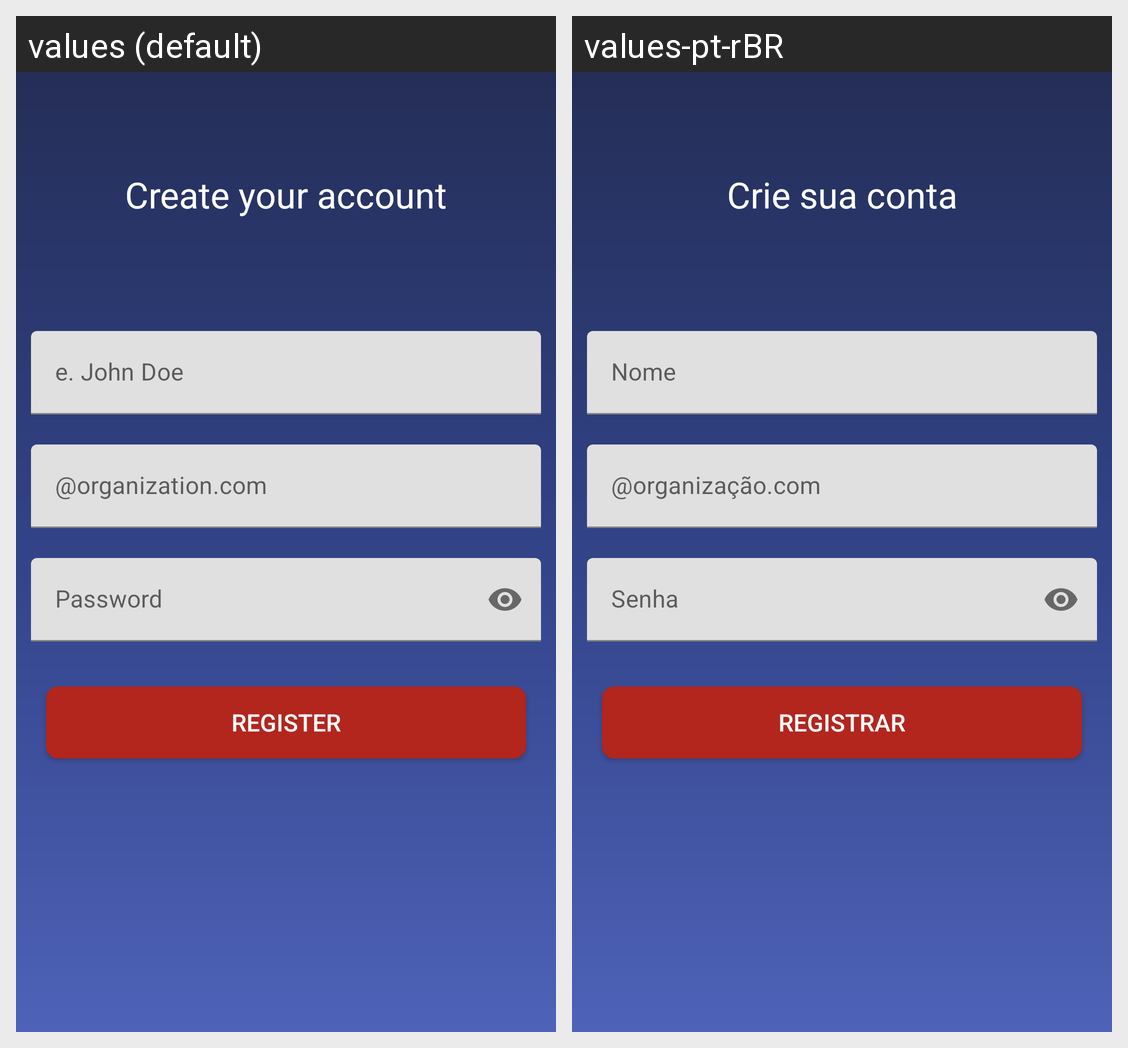

Translations of the strings shown on this Android screen, per locale in the grid:
Android screen res/layout/fragment_register.xml rendered under 2 locales, left to right: values (default), values-pt-rBR. Device: Nexus 5 (rendered at 1080×1920; each locale shown at half size, 540×960, under a caption strip naming it); theme Theme.MovieTunes.
Strings drawn on this screen, with the default value and each locale's value (text and hints the layout hard-codes, and strings that could not be matched under every locale, appear in the picture but are not listed):

create_account
  values: Create your account
  values-pt-rBR: Crie sua conta

text_hint_name
  values: e. John Doe
  values-pt-rBR: Nome

text_hint_email
  values: @organization.com
  values-pt-rBR: @organização.com

text_hint_password
  values: Password
  values-pt-rBR: Senha

text_button_register
  values: Register
  values-pt-rBR: Registrar
